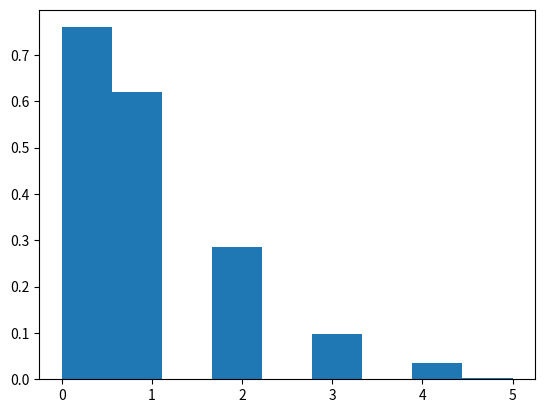

Here is the Python script that generated this plot:
import matplotlib.pyplot as plt
import scipy.stats as stats
# лямбда = 0.9
data = stats.poisson.rvs(mu = 0.9, loc = 0, size = 1000)
plt.figure()
plt.hist(data, bins = 9, density = True)
plt.show()